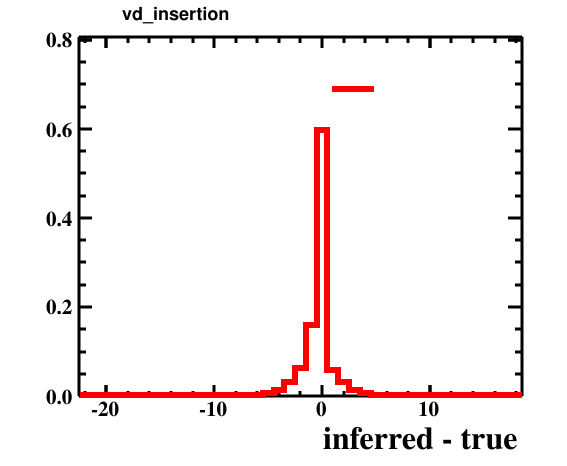

The file beside this chart, header and first rows:
bin_low_edge, contents, xtitle, binlabel
-23.5, 0.0, inferred - true, 
-22.5, 0.0001001, inferred - true, 
-21.5, 0.0, inferred - true, 
-20.5, 0.0, inferred - true, 
-19.5, 0.0001001, inferred - true, 
-18.5, 0.0, inferred - true, 
-17.5, 0.0, inferred - true, 
-16.5, 0.0, inferred - true, 
-15.5, 0.0, inferred - true, 
-14.5, 0.0, inferred - true, 
-13.5, 0.0004003, inferred - true, 
-12.5, 0.0, inferred - true, 
-11.5, 0.0005004, inferred - true, 
-10.5, 0.0008006, inferred - true, 
-9.5, 0.0008006, inferred - true, 
-8.5, 0.001601, inferred - true, 
-7.5, 0.002502, inferred - true, 
-6.5, 0.002902, inferred - true, 
-5.5, 0.006005, inferred - true, 
-4.5, 0.01301, inferred - true, 
-3.5, 0.03062, inferred - true, 
-2.5, 0.06305, inferred - true, 
-1.5, 0.1596, inferred - true, 
-0.5, 0.5965, inferred - true, 
0.5, 0.05915, inferred - true, 
1.5, 0.03173, inferred - true, 
2.5, 0.01301, inferred - true, 
3.5, 0.006805, inferred - true, 
4.5, 0.002602, inferred - true, 
5.5, 0.002902, inferred - true, 
6.5, 0.001801, inferred - true, 
7.5, 0.0007006, inferred - true, 
8.5, 0.001101, inferred - true, 
9.5, 0.0007006, inferred - true, 
10.5, 0.0006005, inferred - true, 
11.5, 0.0001001, inferred - true, 
12.5, 0.0, inferred - true, 
13.5, 0.0001001, inferred - true, 
14.5, 0.0001001, inferred - true, 
15.5, 0.0, inferred - true, 
16.5, 0.0, inferred - true, 
17.5, 0.0001001, inferred - true, 
18.5, 0.0, inferred - true, 
